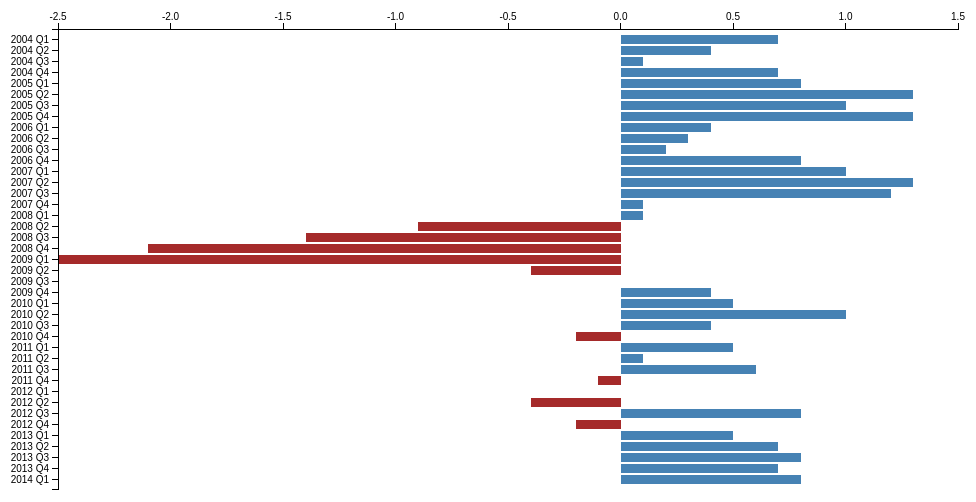
D3 v3 page, settled after 360 driven frames (6 s of simulated time); the page loaded 1 data file(s).


			var margin = {
				top : 30,
				right : 10,
				bottom : 10,
				left : 50
			}, width = 960 - margin.left - margin.right, height = 500 - margin.top - margin.bottom;

			var x = d3.scale.linear().range([0, width])

			var y = d3.scale.ordinal().rangeRoundBands([0, height], .2);

			var xAxis = d3.svg.axis().scale(x).orient("top");

			var yAxis = d3.svg.axis().scale(y).orient("left");

			var svg = d3.select("body").append("svg").attr("width", width + margin.left + margin.right).attr("height", height + margin.top + margin.bottom).append("g").attr("transform", "translate(" + margin.left + "," + margin.top + ")");

			d3.tsv("data-gdp.tsv", type, function(error, data) {
				console.log(data);
				x.domain(d3.extent(data, function(d) {
					return d.value;
				})).nice();
				y.domain(data.map(function(d) {
					return d.name;
				}));

				svg.selectAll(".bar").data(data).enter().append("rect").attr("class", function(d) {
					return d.value < 0 ? "bar negative" : "bar positive";
				}).attr("x", function(d) {
					return x(Math.min(0, d.value));
				}).attr("y", function(d) {
					return y(d.name);
				}).attr("width", function(d) {
					return Math.abs(x(d.value) - x(0));
				}).attr("height", y.rangeBand()).on('mouseover', function() {
					d3.select(this).attr("opacity", 0.5);
				}).on('mouseout', function() {
					d3.select(this).attr("opacity", 1);
				});

				svg.append("g").attr("class", "x axis").call(xAxis);
				svg.append("g").attr("class", "y axis").call(yAxis);

				//svg.append("g").attr("class", "y axis").append("line").attr("x1", x(0)).attr("x2", x(0)).attr("y2", height);

			});

			function type(d) {
				d.value = +d.value;
				return d;
			}
		

### data: data-gdp.tsv
name	value
2004 Q1	0.7
2004 Q2	0.4
2004 Q3	0.1
2004 Q4	0.7
2005 Q1	0.8
2005 Q2	1.3
2005 Q3	1
2005 Q4	1.3
2006 Q1	0.4
2006 Q2	0.3
2006 Q3	0.2
2006 Q4	0.8
2007 Q1	1
2007 Q2	1.3
2007 Q3	1.2
2007 Q4	0.1
2008 Q1	0.1
2008 Q2	-0.9
2008 Q3	-1.4
2008 Q4	-2.1
2009 Q1	-2.5
2009 Q2	-0.4
2009 Q3	0
2009 Q4	0.4
2010 Q1	0.5
2010 Q2	1
2010 Q3	0.4
2010 Q4	-0.2
2011 Q1	0.5
2011 Q2	0.1
2011 Q3	0.6
2011 Q4	-0.1
2012 Q1	0
2012 Q2	-0.4
2012 Q3	0.8
2012 Q4	-0.2
2013 Q1	0.5
2013 Q2	0.7
2013 Q3	0.8
2013 Q4	0.7
2014 Q1	0.8